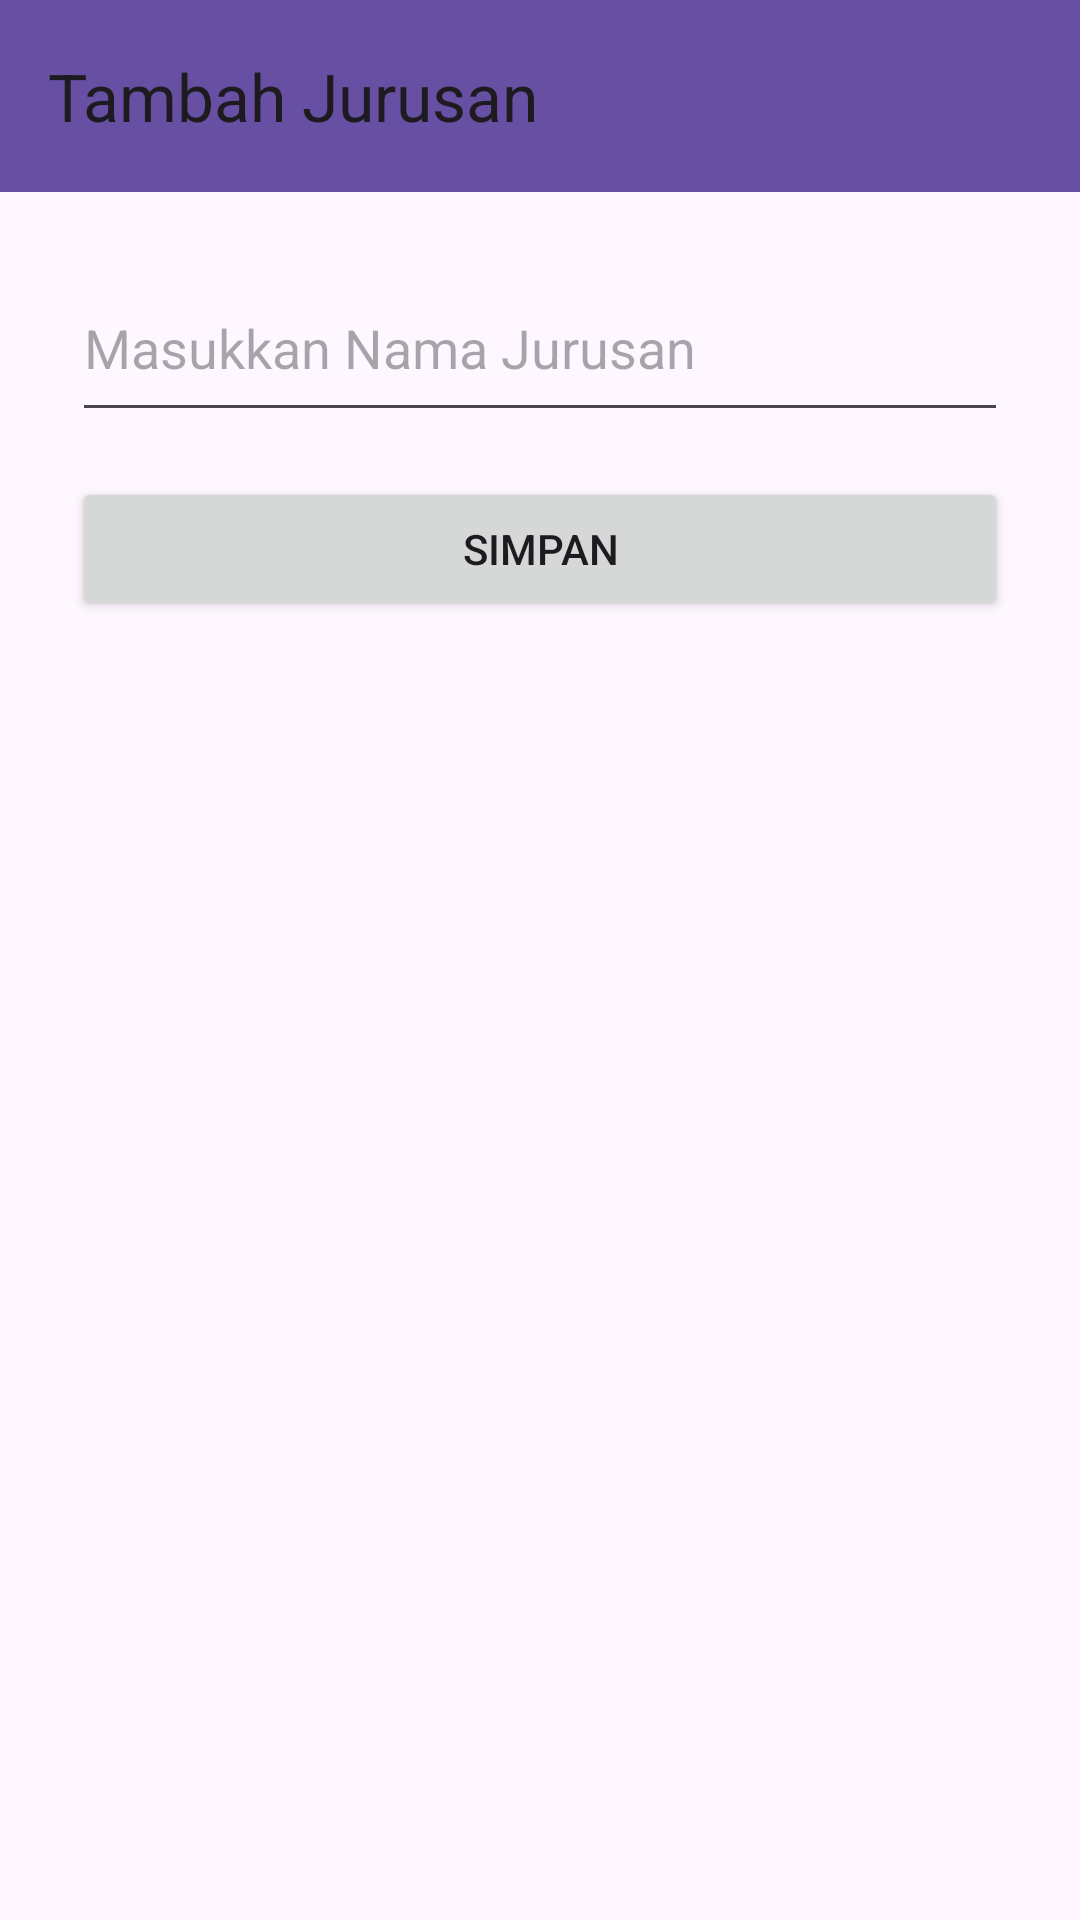

Write the Android layout XML for this screen, with the resource values it uses.
<!-- AndroidManifest.xml: application theme Theme.LA -->
<!-- res/layout/activity_tambah_jurusan.xml -->
<?xml version="1.0" encoding="utf-8"?>
<androidx.coordinatorlayout.widget.CoordinatorLayout
    xmlns:android="http://schemas.android.com/apk/res/android"
    xmlns:app="http://schemas.android.com/apk/res-auto"
    android:layout_width="match_parent"
    android:layout_height="match_parent">

    
    <com.google.android.material.appbar.MaterialToolbar
        android:id="@+id/topAppBar"
        android:layout_width="match_parent"
        android:layout_height="?attr/actionBarSize"
        android:background="?attr/colorPrimary"
        android:theme="?attr/actionBarTheme"
        app:navigationIcon="@drawable/ic_arrow_back"
        app:title="Tambah Jurusan" />

    
    <LinearLayout
        android:layout_width="match_parent"
        android:layout_height="match_parent"
        android:orientation="vertical"
        android:padding="24dp"
        android:layout_marginTop="?attr/actionBarSize">

        <EditText
            android:id="@+id/editTextJurusan"
            android:layout_width="match_parent"
            android:layout_height="wrap_content"
            android:hint="Masukkan Nama Jurusan"
            android:inputType="textPersonName"
            android:minHeight="56dp"
            android:paddingVertical="12dp"/>

        <Button
            android:id="@+id/buttonSimpan"
            android:layout_width="match_parent"
            android:layout_height="wrap_content"
            android:text="Simpan"
            android:layout_marginTop="15dp" />
    </LinearLayout>
</androidx.coordinatorlayout.widget.CoordinatorLayout>
<!-- resources referenced by this layout -->
<resources>
  <style name="Theme.LA" parent="Base.Theme.LA" />
  <style name="Base.Theme.LA" parent="Theme.Material3.DayNight.NoActionBar">
          
          
  
      </style>
</resources>
